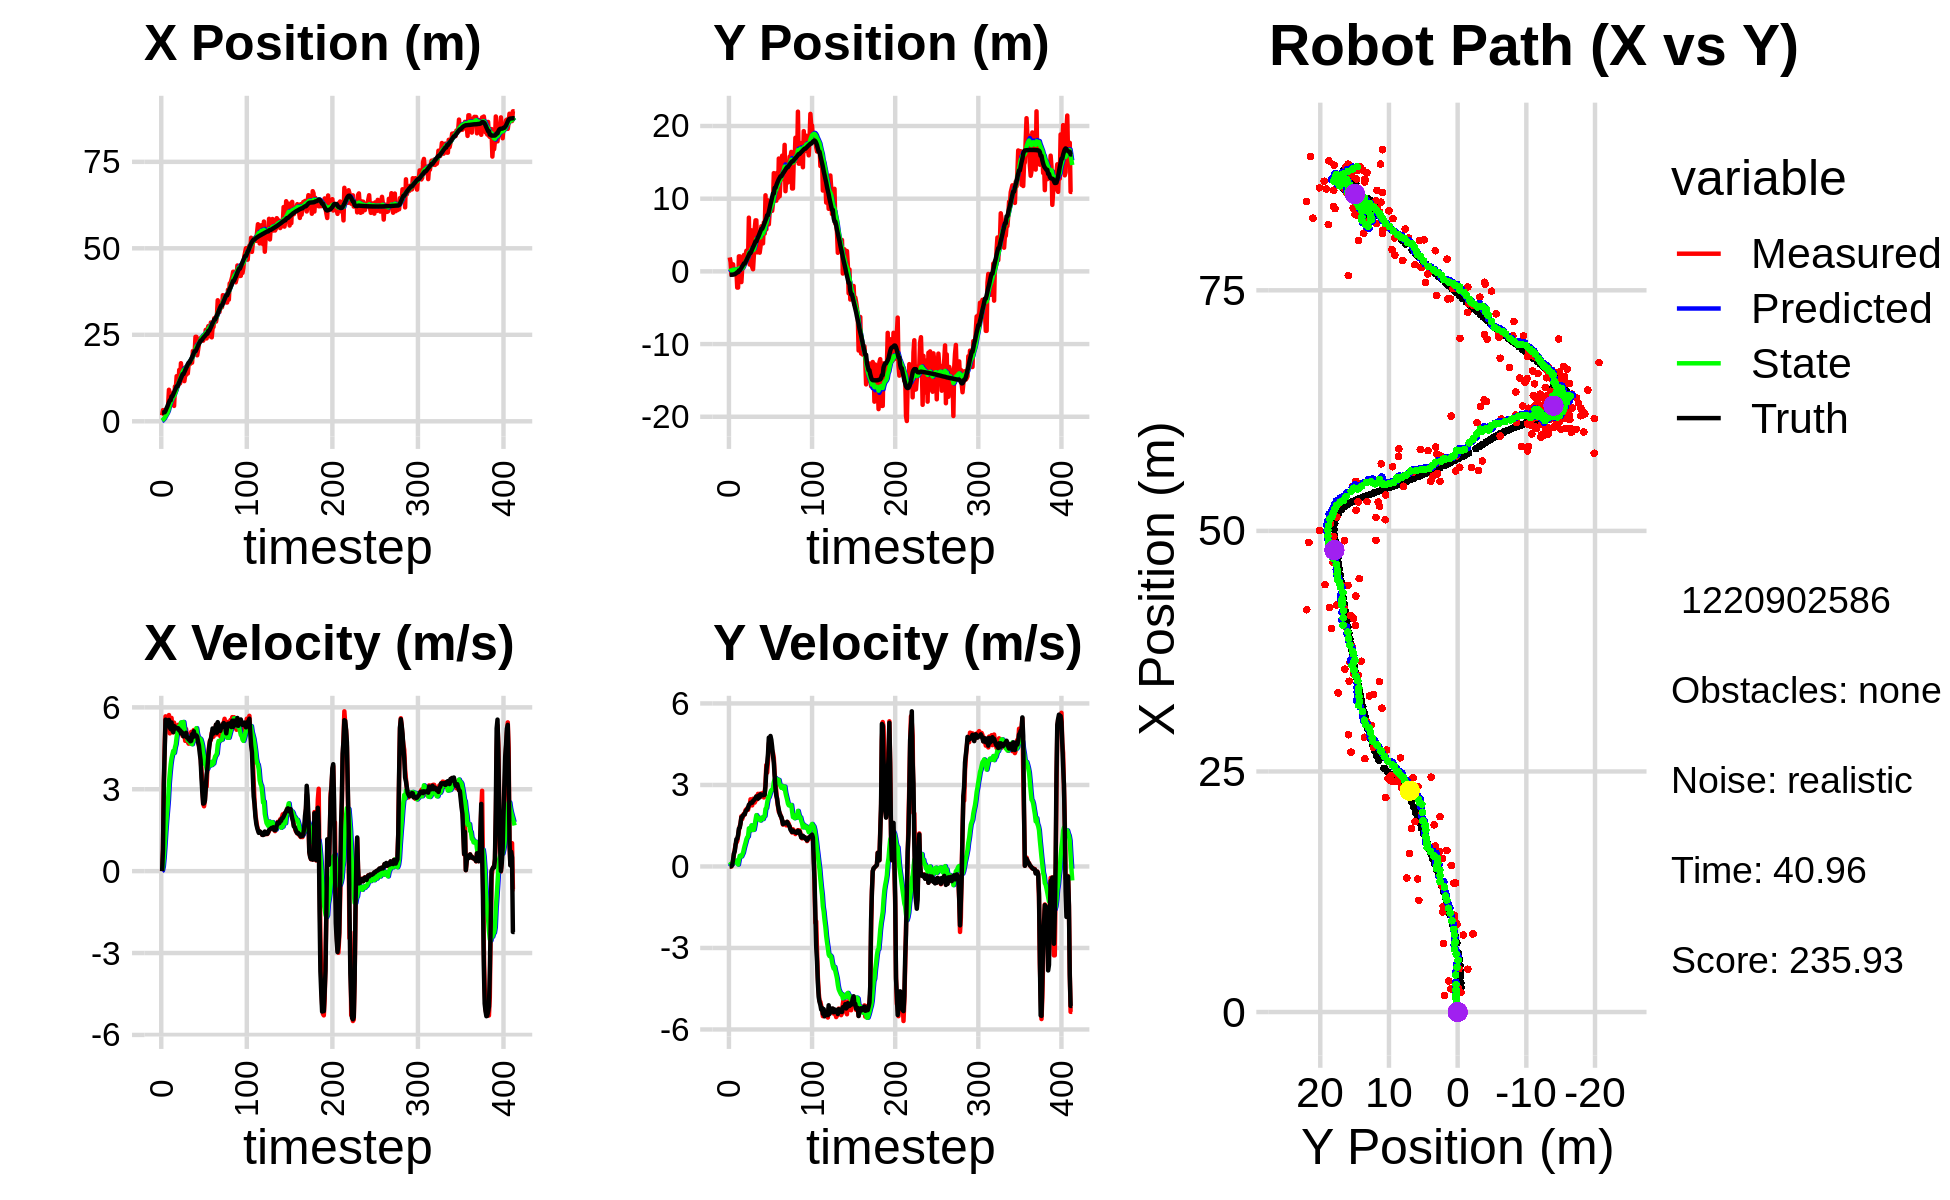

Data behind this chart, as committed beside it:
1.070704102261224477e+00, -1.856093884376275316e+00, 0.000000000000000000e+00, -0.000000000000000000e+00, 0.000000000000000000e+00, 0.000000000000000000e+00, 0.000000000000000000e+00, 0.000000000000000000e+00, 7.615080744881040642e-02, -1.191646081946808877e-01, 0.000000000000000000e+00, 0.000000000000000000e+00, 2.474867820395706630e+00, -4.571130273305901159e-01, 0.000000000000000000e+00, 0.000000000000000000e+00, 0.000000000000000000e+00, 1.817027514334768057e-04
1.728865027025431322e+00, 1.917215823963266175e+00, 0.000000000000000000e+00, -0.000000000000000000e+00, 7.615080744881040642e-02, -1.191646081946808877e-01, 0.000000000000000000e+00, 0.000000000000000000e+00, 1.949406155922579209e-01, 1.736116864736031440e-02, 2.275435173005978945e-02, 4.918467854618308738e-02, 2.474867820395706630e+00, -4.571130273305901159e-01, 0.000000000000000000e+00, 0.000000000000000000e+00, 0.000000000000000000e+00, 1.817027514334768057e-04
3.226113557671442589e+00, 1.276905536303454491e+00, 7.799999307394976933e-01, -2.518222024756038447e-04, 1.972160507652639116e-01, 2.227963650197862383e-02, 2.275435173005978945e-02, 4.918467854618308738e-02, 4.444850619384099755e-01, 1.110953771359491637e-01, 1.651322050000129660e-01, 8.770158898938962277e-02, 2.474867820395706630e+00, -4.571130273305901159e-01, 8.000000000000000444e-01, 0.000000000000000000e+00, 8.000000119209289551e-01, 3.228489949833601713e-04
2.036743342925332101e+00, -4.760567206806605167e-01, 3.185998735205795018e+00, -2.958381945889367644e-03, 4.609982824384112887e-01, 1.198655360348881288e-01, 1.651322050000129660e-01, 8.770158898938962277e-02, 6.893513117462053419e-01, 6.972806133526107675e-02, 4.941549566189089582e-01, 5.391454692424178796e-02, 2.614615440031482496e+00, -4.571006409211387789e-01, 3.200000000000000178e+00, 1.600000000000000033e-02, 3.200000047683715820e+00, 9.285568958148360252e-04
2.402339636666786848e+00, 9.685779894248031097e-01, 4.512650571820174150e+00, 5.615977159346863257e-02, 7.387668074080961933e-01, 7.511951602768525416e-02, 4.941549566189089582e-01, 5.391454692424178796e-02, 1.042203884405094705e+00, 1.481926143445626842e-01, 9.375680475887351317e-01, 9.467821006950627449e-02, 2.614615440031482496e+00, -4.571006409211387789e-01, 4.399000000000000021e+00, 6.900000000000000577e-02, 4.400000095367431641e+00, -1.244432106614112854e-02
2.402339636666786848e+00, 9.685779894248031097e-01, 5.671072328743033353e+00, 2.111061510373485328e-01, 1.135960689163968196e+00, 1.576604353515133061e-01, 9.375680475887351317e-01, 9.467821006950627449e-02, 1.461666044492690553e+00, 2.323193241660490571e-01, 1.441310506540358638e+00, 1.424335531649142117e-01, 3.042330741409805306e+00, -4.521227989208412290e-01, 5.549999999999999822e+00, 2.449999999999999956e-01, 5.556000232696533203e+00, -3.720790520310401917e-02
2.265409231099585696e+00, -9.276148781648074770e-02, 5.553785353924269863e+00, 4.501694571082936469e-01, 1.605797095146726416e+00, 2.465626794825404866e-01, 1.441310506540358638e+00, 1.424335531649142117e-01, 1.864447804327910241e+00, 2.319904854457819077e-01, 1.860434355404516404e+00, 1.481683471486394954e-01, 3.673193931242984878e+00, -4.296671767538792208e-01, 5.533000000000000362e+00, 4.769999999999999796e-01, 5.553999900817871094e+00, -8.087950944900512695e-02
2.541123747433167157e+00, -7.660119355189279333e-02, 5.476056901273221200e+00, 6.015645273971615969e-01, 2.050491239868361681e+00, 2.468073201606458544e-01, 1.860434355404516404e+00, 1.481683471486394954e-01, 2.277701886472653037e+00, 2.401958782911682855e-01, 2.223417441159443175e+00, 1.627508487387975267e-01, 4.203574180166051555e+00, -3.905260128955521104e-01, 5.427999999999999936e+00, 5.610000000000000542e-01, 5.456999778747558594e+00, -1.094148680567741394e-01
4.519159823647732388e+00, -2.100692560096378003e-01, 5.279423973809882042e+00, 8.086806294712375331e-01, 2.500043630588597132e+00, 2.564709631650480270e-01, 2.223417441159443175e+00, 1.627508487387975267e-01, 2.847615432851641870e+00, 2.456765720842274958e-01, 2.611898627306788345e+00, 1.805584906775200005e-01, 4.826537131899911515e+00, -3.238130225168340814e-01, 5.411999999999999922e+00, 7.880000000000000338e-01, 5.468999862670898438e+00, -1.519945263862609863e-01
9.112516641210353541e+00, 1.073905361521154539e-01, 5.718304891373967358e+00, 8.759066182229072739e-01, 3.108805295582320660e+00, 2.637324211519794792e-01, 2.611898627306788345e+00, 1.805584906775200005e-01, 3.843305878029144473e+00, 2.831220965699638992e-01, 3.214218761600645013e+00, 2.145398854351062423e-01, 5.454005240884539418e+00, -2.301700576575046731e-01, 5.538999999999999702e+00, 1.004999999999999893e+00, 5.630000114440917969e+00, -1.519945263862609863e-01
8.114335298338424707e+00, -2.231690214525852145e+00, 5.046288988481236970e+00, 9.340188068238189922e-01, 4.164727754189208930e+00, 3.045760851134745040e-01, 3.214218761600645013e+00, 2.145398854351062423e-01, 4.640386105500929226e+00, 1.036942660778487069e-01, 3.591275981886934421e+00, 1.314313668700874960e-01, 6.074378013295480550e+00, -1.166592105146628394e-01, 5.254999999999999893e+00, 1.016999999999999904e+00, 5.353000164031982422e+00, -1.830190122127532959e-01
8.114335298338424707e+00, -2.231690214525852145e+00, 5.265593613416519325e+00, 1.113304796475768521e+00, 4.999513703689622446e+00, 1.168374027648574620e-01, 3.591275981886934421e+00, 1.314313668700874960e-01, 5.388456157547899750e+00, -5.579779963691622324e-02, 3.909253967995651280e+00, 7.114837422018147062e-02, 6.074378013295480550e+00, -1.166592105146628394e-01, 5.203999999999999737e+00, 1.149000000000000021e+00, 5.329999923706054688e+00, -2.083614617586135864e-01
7.106282688455411112e+00, 2.065171254522838229e+00, 5.613383499042539526e+00, 1.330897181931276485e+00, 5.779381554347464700e+00, -4.868296221489807479e-02, 3.909253967995651280e+00, 7.114837422018147062e-02, 5.997642188674176644e+00, 2.085174703932655971e-01, 4.133880491564913662e+00, 2.403942068336711035e-01, 7.191935539225478458e+00, 1.315362587846212183e-01, 5.445000000000000284e+00, 1.395999999999999908e+00, 5.620999813079833984e+00, -2.327950447797775269e-01
7.106282688455411112e+00, 2.065171254522838229e+00, 5.318507303408663844e+00, 1.466550801145314331e+00, 6.411030237830668277e+00, 2.325568910766327158e-01, 4.133880491564913662e+00, 2.403942068336711035e-01, 6.540886143241562145e+00, 4.616206875917177044e-01, 4.277483143606458427e+00, 3.917740834032247266e-01, 7.191935539225478458e+00, 1.315362587846212183e-01, 5.160000000000000142e+00, 1.425000000000000044e+00, 5.354000091552734375e+00, -2.690585255622863770e-01
8.010363071542974112e+00, -8.303462733159866493e-01, 5.083344616472859734e+00, 1.589303553664037416e+00, 6.968634457602208343e+00, 5.007980959320401659e-01, 4.277483143606458427e+00, 3.917740834032247266e-01, 7.112408812568073557e+00, 4.304600537573253227e-01, 4.405396523348387383e+00, 3.888425651477669387e-01, 7.789628028270867866e+00, 2.943902740759672398e-01, 5.091999999999999638e+00, 1.590999999999999970e+00, 5.334000110626220703e+00, -3.030207753181457520e-01
4.448498486981947053e+00, -1.474247085002765578e+00, 5.440756217549479246e+00, 1.847886802028244180e+00, 7.552948464902912384e+00, 4.693443102721019944e-01, 4.405396523348387383e+00, 3.888425651477669387e-01, 7.304662050346777846e+00, 3.525180277581311250e-01, 4.331715373082437814e+00, 3.690605510329700301e-01, 8.379441260792789947e+00, 4.770399469269314130e-01, 5.315999999999999837e+00, 1.806000000000000050e+00, 5.613999843597412109e+00, -3.274138569831848145e-01
1.005512773965724627e+01, 4.725601959400443919e-01, 5.149118408199537811e+00, 1.748835560376966303e+00, 7.737833587655021717e+00, 3.894240828614281558e-01, 4.331715373082437814e+00, 3.690605510329700301e-01, 8.006785972069570434e+00, 4.594143209278867546e-01, 4.528622672664809556e+00, 4.400863817972371361e-01, 8.989914894026375336e+00, 6.834297910228884776e-01, 5.285000000000000142e+00, 1.814000000000000057e+00, 5.587999820709228516e+00, -3.274138569831848145e-01
9.484895029116325205e+00, 4.175893198532462103e-01, 5.275485131952813767e+00, 1.857661136250190470e+00, 8.459648239336051034e+00, 5.034229591076104793e-01, 4.528622672664809556e+00, 4.400863817972371361e-01, 8.598872725723076371e+00, 5.586844498645032742e-01, 4.649998854722376507e+00, 5.040338449561932999e-01, 9.493966102370452020e+00, 8.593540925685367871e-01, 5.224999999999999645e+00, 1.883000000000000007e+00, 5.553999900817871094e+00, -3.385718762874603271e-01
1.304964542384549198e+01, 2.245875788770737458e+00, 5.310182149605569002e+00, 1.944477541897271067e+00, 9.063872611195314732e+00, 6.090878343601225930e-01, 4.649998854722376507e+00, 5.040338449561932999e-01, 9.487652798461244430e+00, 8.273968732824131811e-01, 4.921971204353777551e+00, 6.484775299890745970e-01, 1.009471225734403177e+01, 1.077473117174292394e+00, 5.230000000000000426e+00, 1.913999999999999924e+00, 5.568999767303466797e+00, -3.510149121284484863e-01
1.304964542384549198e+01, 2.245875788770737458e+00, 5.211691901716462461e+00, 1.908080092328428456e+00, 9.979849918896622540e+00, 8.922446262813206186e-01, 4.921971204353777551e+00, 6.484775299890745970e-01, 1.029484732775276612e+01, 1.075476054342056287e+00, 5.111931313899902740e+00, 7.703069757404296114e-01, 1.009471225734403177e+01, 1.077473117174292394e+00, 5.240999999999999659e+00, 1.921000000000000041e+00, 5.581999778747558594e+00, -3.509586751461029053e-01
1.040638270928887543e+01, 2.181207967733008068e+00, 5.361034620478458024e+00, 2.073358016473345167e+00, 1.080604045914275702e+01, 1.152506751916099192e+00, 5.111931313899902740e+00, 7.703069757404296114e-01, 1.078003601740426731e+01, 1.306694939924002430e+00, 5.112700983821257594e+00, 8.784239303566151458e-01, 1.069669628114774973e+01, 1.297913267176315610e+00, 5.229000000000000092e+00, 2.020999999999999908e+00, 5.605999946594238281e+00, -3.690284490585327148e-01
1.485017538023421402e+01, 2.838083816359370903e+00, 5.233069849696172504e+00, 2.103468193759634453e+00, 1.129130611578639254e+01, 1.394537332959663978e+00, 5.112700983821257594e+00, 8.784239303566151458e-01, 1.164529834367381689e+01, 1.584150621117130342e+00, 5.313701219618833349e+00, 1.001475768488044205e+00, 1.129846096013940127e+01, 1.527109099827012928e+00, 5.150999999999999801e+00, 2.068999999999999950e+00, 5.551000118255615234e+00, -3.821921646595001221e-01
1.098524892285555588e+01, 2.101423903038625696e+00, 5.187223468323315601e+00, 2.144406852151062193e+00, 1.217666846563570004e+01, 1.684298197965934829e+00, 5.313701219618833349e+00, 1.001475768488044205e+00, 1.205364465424003662e+01, 1.773351629938697993e+00, 5.238761027929404790e+00, 1.073113062518490812e+00, 1.189121532384120883e+01, 1.763718320172698473e+00, 5.158000000000000362e+00, 2.096000000000000085e+00, 5.567999839782714844e+00, -3.920058906078338623e-01
1.678961849164855735e+01, 1.575454575821258585e+00, 5.045829459894002333e+00, 2.085954332728965355e+00, 1.257752075703297656e+01, 1.880662936190547141e+00, 5.238761027929404790e+00, 1.073113062518490812e+00, 1.297900010535180826e+01, 1.895829320997055589e+00, 5.446817611144066262e+00, 1.105414122175678804e+00, 1.247992992381185395e+01, 2.006076050887509510e+00, 5.044999999999999929e+00, 2.157999999999999918e+00, 5.486999988555908203e+00, -3.920058906078338623e-01
1.392812359317823478e+01, 7.389293624666751548e+00, 5.126355522944766818e+00, 2.229031349780959737e+00, 1.352368186646621417e+01, 2.006370733214623669e+00, 5.446817611144066262e+00, 1.105414122175678804e+00, 1.354644648947775920e+01, 2.562125237770370045e+00, 5.439972760418626763e+00, 1.402769032451011810e+00, 1.306312847095931140e+01, 2.258386565692386938e+00, 5.091000000000000192e+00, 2.270999999999999908e+00, 5.574999809265136719e+00, -4.101570546627044678e-01
1.523317337014029071e+01, 9.359875448752574822e-01, 4.951480501772144827e+00, 2.238570304100986341e+00, 1.409044376551962152e+01, 2.702402141015471049e+00, 5.439972760418626763e+00, 1.402769032451011810e+00, 1.417657026541228227e+01, 2.572072432496127270e+00, 5.457671058132573805e+00, 1.360037130026248375e+00, 1.364459705343815976e+01, 2.520656777270081417e+00, 5.040000000000000036e+00, 2.298000000000000043e+00, 5.539000034332275391e+00, -4.245999157428741455e-01
1.523317337014029071e+01, 9.359875448752574822e-01, 5.213836087128346009e+00, 2.471601310173253019e+00, 1.472233737122553876e+01, 2.708076145498752307e+00, 5.457671058132573805e+00, 1.360037130026248375e+00, 1.475950939773404080e+01, 2.589045140159503156e+00, 5.463320690283574699e+00, 1.329539964480002112e+00, 1.364459705343815976e+01, 2.520656777270081417e+00, 4.937000000000000277e+00, 2.346000000000000085e+00, 5.467000007629394531e+00, -4.426701664924621582e-01
1.160467147803936427e+01, 5.654456569373648378e+00, 5.008117496856311135e+00, 2.375628462215061187e+00, 1.530584146676239854e+01, 2.721999136607503367e+00, 5.463320690283574699e+00, 1.329539964480002112e+00, 1.492037082725435582e+01, 3.043094089912680822e+00, 5.225037740242048478e+00, 1.510374673920717337e+00, 1.421362590743747845e+01, 2.789130641533102306e+00, 4.961999999999999744e+00, 2.349000000000000199e+00, 5.489999771118164062e+00, -4.429224133491516113e-01
1.337880241821249427e+01, 5.671503083283533364e-01, 4.773339395840054067e+00, 2.247533593439133170e+00, 1.544287460127856093e+01, 3.194131557304752622e+00, 5.225037740242048478e+00, 1.510374673920717337e+00, 1.521756347374957841e+01, 2.978448566972076161e+00, 5.074581187172401364e+00, 1.424061205025757282e+00, 1.478354358611261610e+01, 3.059338046688462320e+00, 4.974000000000000199e+00, 2.346000000000000085e+00, 5.499000072479248047e+00, -4.400580227375030518e-01
1.339746057936649670e+01, 2.922815810366955480e-01, 5.203061628874266376e+00, 2.491889103136805339e+00, 1.572502159246681863e+01, 3.120854687474651890e+00, 5.074581187172401364e+00, 1.424061205025757282e+00, 1.550428537939122720e+01, 2.900368179394660739e+00, 4.961573769822074098e+00, 1.343516523165003917e+00, 1.535906886999508458e+01, 3.330472661032138681e+00, 5.067999999999999616e+00, 2.411999999999999922e+00, 5.611999988555908203e+00, -4.466479122638702393e-01
1.596433511354000245e+01, 2.192742063587973522e+00, 4.908029129877989227e+00, 2.439797220023653956e+00, 1.600044275637343461e+01, 3.034719831711161220e+00, 4.961573769822074098e+00, 1.343516523165003917e+00, 1.599411580298268021e+01, 3.002425980594347177e+00, 4.954887713076874256e+00, 1.354566996051731698e+00, 1.583857059481444729e+01, 3.560613346905091792e+00, 4.894999999999999574e+00, 2.434000000000000163e+00, 5.467000007629394531e+00, -4.613275229930877686e-01
1.381623768765120097e+01, 5.821221423931945083e+00, 4.728936829310958601e+00, 2.350769855782655071e+00, 1.648960457429036808e+01, 3.137882680199520546e+00, 4.954887713076874256e+00, 1.354566996051731698e+00, 1.621655044250937650e+01, 3.433061267426893881e+00, 4.791915917906376166e+00, 1.521237023641342834e+00, 1.640167140947361801e+01, 3.841491414760302092e+00, 4.899000000000000021e+00, 2.482000000000000206e+00, 5.492000102996826172e+00, -4.613275229930877686e-01
1.646081647265682335e+01, 7.019626571152021377e+00, 4.669427159346449585e+00, 2.419406778096735877e+00, 1.669574203430001447e+01, 3.585184969791028298e+00, 4.791915917906376166e+00, 1.521237023641342834e+00, 1.666638317281007531e+01, 3.946804657082223944e+00, 4.768478463721825378e+00, 1.717529415070534471e+00, 1.695820713035568161e+01, 4.129872513907945297e+00, 4.820999999999999730e+00, 2.525999999999999801e+00, 5.441999912261962891e+00, -4.780523478984832764e-01
1.646081647265682335e+01, 7.019626571152021377e+00, 4.925657425050028237e+00, 2.587662337776682087e+00, 1.714323101918225944e+01, 4.118557598589277724e+00, 4.768478463721825378e+00, 1.717529415070534471e+00, 1.708475883423249897e+01, 4.428743813573088772e+00, 4.745961995306187120e+00, 1.888278825166651131e+00, 1.695820713035568161e+01, 4.129872513907945297e+00, 4.871000000000000441e+00, 2.573999999999999844e+00, 5.508999824523925781e+00, -4.837162792682647705e-01
1.664975655017278555e+01, 2.616010857564604386e+00, 4.672007098638331968e+00, 2.470541045483570564e+00, 1.755935503376311857e+01, 4.617571696089753708e+00, 4.745961995306187120e+00, 1.888278825166651131e+00, 1.746660252578241668e+01, 4.454114864205688917e+00, 4.690771771966118386e+00, 1.823572919362807188e+00, 1.751703929874671672e+01, 4.424008084998924950e+00, 4.756999999999999673e+00, 2.517999999999999794e+00, 5.381999969482421875e+00, -4.864185452461242676e-01
1.725392419112208486e+01, 3.260626865346876624e+00, 5.099931242336023018e+00, 2.673062688627692918e+00, 1.793567970297903003e+01, 4.636472156141969947e+00, 4.690771771966118386e+00, 1.823572919362807188e+00, 1.789044059856716729e+01, 4.543303033461064011e+00, 4.690672557244097263e+00, 1.799253611267118469e+00, 1.797203922235946294e+01, 4.664616300079997835e+00, 4.772999999999999687e+00, 2.496999999999999886e+00, 5.387000083923339844e+00, -4.827702343463897705e-01
1.694355738118001753e+01, 3.445409371277680322e+00, 5.072653648537842841e+00, 2.647540435753226173e+00, 1.835950785429157861e+01, 4.723228394587775547e+00, 4.690672557244097263e+00, 1.799253611267118469e+00, 1.824110147106249258e+01, 4.639225548632363250e+00, 4.648914116533712892e+00, 1.779327371172221506e+00, 1.852441310861376422e+01, 4.953932477383349742e+00, 5.017999999999999794e+00, 2.612999999999999989e+00, 5.657999992370605469e+00, -4.810326993465423584e-01
2.031388747648253457e+01, 2.571314288133391024e+00, 4.910367196221597119e+00, 2.547806648034664168e+00, 1.870599288271586502e+01, 4.817158285749585822e+00, 4.648914116533712892e+00, 1.779327371172221506e+00, 1.887678297369505742e+01, 4.638670351788146462e+00, 4.758084922676597550e+00, 1.711914847201032597e+00, 1.909683895116427976e+01, 5.252192689176963469e+00, 4.907000000000000028e+00, 2.544000000000000039e+00, 5.527999877929687500e+00, -4.786236882209777832e-01
1.944942696349199096e+01, 3.412439299841974361e+00, 5.168667321697807182e+00, 2.681828962574168695e+00, 1.935259146596271762e+01, 4.809861836508249944e+00, 4.758084922676597550e+00, 1.711914847201032597e+00, 1.938351181762086384e+01, 4.719789971786968685e+00, 4.799730759557941262e+00, 1.692015905449451685e+00, 1.967370128628330050e+01, 5.551273060628151512e+00, 5.125000000000000000e+00, 2.657000000000000028e+00, 5.772999763488769531e+00, -4.786236882209777832e-01
1.978229823677517629e+01, 6.203224463911091391e+00, 5.078216072952095317e+00, 2.628163764834315241e+00, 1.986348489357665770e+01, 4.888991562331914231e+00, 4.799730759557941262e+00, 1.692015905449451685e+00, 1.987010507236205115e+01, 5.052579708604167052e+00, 4.820127325781019323e+00, 1.793576030379699482e+00, 2.025427532176670908e+01, 5.852830125188127397e+00, 4.998000000000000220e+00, 2.623000000000000220e+00, 5.644000053405761719e+00, -4.775784313678741455e-01
2.441149377817605171e+01, 3.847805454267426040e+00, 5.106717476294250879e+00, 2.694534200117778777e+00, 2.035211780494015343e+01, 5.231937311642137267e+00, 4.820127325781019323e+00, 1.793576030379699482e+00, 2.076378462794955482e+01, 5.140167571763938348e+00, 5.062570933870342849e+00, 1.771188817008772620e+00, 2.025427532176670908e+01, 5.852830125188127397e+00, 4.956999999999999851e+00, 2.625999999999999890e+00, 5.609000205993652344e+00, -4.855182766914367676e-01
2.441149377817605171e+01, 3.847805454267426040e+00, 5.142680081128427005e+00, 2.707800441878386533e+00, 2.127004172133658955e+01, 5.317286453464815210e+00, 5.062570933870342849e+00, 1.771188817008772620e+00, 2.158121652760724274e+01, 5.219006953107043323e+00, 5.237607827778147929e+00, 1.746529358167874024e+00, 2.073008060468960778e+01, 6.104118062439649606e+00, 4.974000000000000199e+00, 2.619000000000000217e+00, 5.620999813079833984e+00, -4.846494793891906738e-01
1.907848000528687038e+01, 6.736399157798442339e+00, 4.765428477300901022e+00, 2.539821343657441055e+00, 2.210497731038505620e+01, 5.393659888923830970e+00, 5.237607827778147929e+00, 1.746529358167874024e+00, 2.178454620155476462e+01, 5.553816851305823477e+00, 5.033890191897224753e+00, 1.842962088126943954e+00, 2.130160999254203702e+01, 6.405311300161459442e+00, 4.924000000000000377e+00, 2.657000000000000028e+00, 5.594999790191650391e+00, -4.896729290485382080e-01
2.059532570853175315e+01, 5.195324136744294385e+00, 4.708266538761445297e+00, 2.664643418729486957e+00, 2.228793522074448674e+01, 5.738113060118517517e+00, 5.033890191897224753e+00, 1.842962088126943954e+00, 2.210551309930354336e+01, 5.722103447485843652e+00, 4.914491100177176719e+00, 1.855170702877079414e+00, 2.186560153957966790e+01, 6.707119180454647278e+00, 4.735000000000000320e+00, 2.637000000000000011e+00, 5.420000076293945312e+00, -5.150063633918762207e-01
2.228413911845470707e+01, 1.046762414169210587e+01, 4.594651244679759827e+00, 3.073753827188080212e+00, 2.259696220932126209e+01, 5.907620517773551683e+00, 4.914491100177176719e+00, 1.855170702877079414e+00, 2.254967751722943703e+01, 6.388561741395665905e+00, 4.869359981854460173e+00, 2.116527644274040387e+00, 2.240746021221889706e+01, 7.017650796501761157e+00, 4.607999999999999652e+00, 2.967000000000000082e+00, 5.480999946594238281e+00, -5.896060466766357422e-01
2.343586504448778385e+01, 5.770712209653416913e+00, 4.550681061613825129e+00, 3.734711751070312502e+00, 2.303661351541488145e+01, 6.600214505823069899e+00, 4.869359981854460173e+00, 2.116527644274040387e+00, 2.305897468159510666e+01, 6.591205400060663244e+00, 4.862394764086936938e+00, 2.151425075825102340e+00, 2.284624195079641851e+01, 7.311987114901956630e+00, 4.315000000000000391e+00, 3.539000000000000146e+00, 5.580999851226806641e+00, -6.872318387031555176e-01
2.403522634450744988e+01, 9.766235066304473023e+00, 4.209012877259901586e+00, 3.454307089483034776e+00, 2.354521415800380169e+01, 6.806347907643173656e+00, 4.862394764086936938e+00, 2.151425075825102340e+00, 2.355895279285843813e+01, 7.140353693983392702e+00, 4.830551104184302780e+00, 2.344002924392132758e+00, 2.333657550795838276e+01, 7.723036004240983132e+00, 4.068999999999999950e+00, 3.790000000000000036e+00, 5.560999870300292969e+00, -6.872318387031555176e-01
2.403522634450744988e+01, 9.766235066304473023e+00, 3.665298801621590830e+00, 3.909535509836345568e+00, 2.404200790327686832e+01, 7.374753986422605934e+00, 4.830551104184302780e+00, 2.344002924392132758e+00, 2.398044825812254288e+01, 7.666490251924621191e+00, 4.726685375325545557e+00, 2.522576394311494941e+00, 2.333657550795838276e+01, 7.723036004240983132e+00, 3.410000000000000142e+00, 4.147000000000000242e+00, 5.368999958038330078e+00, -8.176301717758178711e-01
2.436228603108397195e+01, 6.475995732890479140e+00, 3.230327046987812256e+00, 4.509345341369907167e+00, 2.445311679565509877e+01, 7.918747891355770285e+00, 4.726685375325545557e+00, 2.522576394311494941e+00, 2.436603987269776184e+01, 7.867767363011079595e+00, 4.588916506275356966e+00, 2.546183095746588521e+00, 2.375839900925202386e+01, 8.181819153581672666e+00, 2.870000000000000107e+00, 4.741999999999999993e+00, 5.543000221252441406e+00, -9.491728544235229492e-01
2.330708700357347141e+01, 8.152250779424088378e+00, 2.461787267760812803e+00, 4.680015873683489147e+00, 2.482493152332529718e+01, 8.122385672585737737e+00, 4.588916506275356966e+00, 2.546183095746588521e+00, 2.456543976246207706e+01, 8.216203030713689515e+00, 4.318840848058709270e+00, 2.643145348794791794e+00, 2.411961269356497084e+01, 8.701472474373574073e+00, 2.474000000000000199e+00, 4.703000000000000291e+00, 5.314000129699707031e+00, -1.086549162864685059e+00
2.460933460263233385e+01, 8.687473071537773706e+00, 2.375849659499138955e+00, 4.658087628299442784e+00, 2.499732384726794976e+01, 8.480517565593169493e+00, 4.318840848058709270e+00, 2.643145348794791794e+00, 2.485786671772007494e+01, 8.585921744717943227e+00, 4.125515767771427811e+00, 2.742809328554164594e+00, 2.440465164182989710e+01, 9.242153359562957249e+00, 2.483999999999999986e+00, 4.802999999999999936e+00, 5.407000064849853516e+00, -1.099142432212829590e+00
2.397067362069671859e+01, 8.647192909264671101e+00, 2.599232552500844839e+00, 4.410005749249808815e+00, 2.527041829449721888e+01, 8.860202677573360219e+00, 4.125515767771427811e+00, 2.742809328554164594e+00, 2.506364028765041851e+01, 8.911269721639824226e+00, 3.920468266573212457e+00, 2.807851604536304002e+00, 2.464229488381852562e+01, 9.699640466293567798e+00, 2.576000000000000068e+00, 4.660999999999999588e+00, 5.324999809265136719e+00, -1.038211584091186523e+00
2.641742801665614948e+01, 8.329193546110927215e+00, 3.149941584552486962e+00, 4.253671279740050437e+00, 2.545568711430773945e+01, 9.192054882093454893e+00, 3.920468266573212457e+00, 2.807851604536304002e+00, 2.550940183537955619e+01, 9.172549905361705669e+00, 3.903434697177295742e+00, 2.833511716195634467e+00, 2.495755577088078070e+01, 1.022298164510179319e+01, 3.016999999999999904e+00, 4.400999999999999801e+00, 5.335999965667724609e+00, -9.333881139755249023e-01
2.395024669125636763e+01, 9.347407056333135955e+00, 3.095786110426321791e+00, 4.180539896586512150e+00, 2.589974530509728723e+01, 9.455901076981268361e+00, 3.903434697177295742e+00, 2.833511716195634467e+00, 2.566702857464432697e+01, 9.503144103233834628e+00, 3.727488210877807795e+00, 2.888947181322799818e+00, 2.532812690693525326e+01, 1.071317596533615557e+01, 3.533999999999999808e+00, 4.059000000000000163e+00, 5.381999969482421875e+00, -9.333881139755249023e-01
2.632605415563964968e+01, 1.351332636004801557e+01, 3.795800481213521316e+00, 3.999511724413806313e+00, 2.603977739573210926e+01, 9.792038821366114476e+00, 3.727488210877807795e+00, 2.888947181322799818e+00, 2.607132291212020547e+01, 1.018945514093937810e+01, 3.748858491905412205e+00, 3.107423642737437763e+00, 2.532812690693525326e+01, 1.071317596533615557e+01, 3.791999999999999815e+00, 3.825000000000000178e+00, 5.386000156402587891e+00, -8.115247488021850586e-01
2.751759231047246956e+01, 1.225378574291319822e+01, 4.220096050664393417e+00, 3.428083447740570389e+00, 2.644620876131074638e+01, 1.050019750521312112e+01, 3.748858491905412205e+00, 3.107423642737437763e+00, 2.657553346053560261e+01, 1.067882879518868400e+01, 3.847985131970497186e+00, 3.201295772627591685e+00, 2.615747737858610833e+01, 1.148177356900414914e+01, 4.246000000000000441e+00, 3.318999999999999950e+00, 5.388999938964843750e+00, -6.822102665901184082e-01
2.751759231047246956e+01, 1.225378574291319822e+01, 4.596888935582409630e+00, 3.111625688734728890e+00, 2.696033197373265367e+01, 1.099895837245144392e+01, 3.847985131970497186e+00, 3.201295772627591685e+00, 2.705392669183736132e+01, 1.111317256445217794e+01, 3.944293799037239978e+00, 3.254169837873479576e+00, 2.615747737858610833e+01, 1.148177356900414914e+01, 4.533999999999999808e+00, 2.886000000000000121e+00, 5.374000072479248047e+00, -5.950525403022766113e-01
2.456868624668323164e+01, 9.724967195281720933e+00, 4.791381573832691920e+00, 2.736966934985430644e+00, 2.744835607174108461e+01, 1.143858954823952523e+01, 3.944293799037239978e+00, 3.254169837873479576e+00, 2.721121911242838465e+01, 1.125533575998890612e+01, 3.865608130139450260e+00, 3.153303358579612858e+00, 2.667024421655475663e+01, 1.182453651560251018e+01, 4.762999999999999901e+00, 2.605999999999999872e+00, 5.428999900817871094e+00, -5.189942121505737305e-01
2.855540120549193617e+01, 1.356439192364959823e+01, 4.801514726851259240e+00, 2.418022239048600586e+00, 2.759777992544232816e+01, 1.157066609584686745e+01, 3.865608130139450260e+00, 3.153303358579612858e+00, 2.774027151999807117e+01, 1.172685247405865461e+01, 3.999927925124958872e+00, 3.210750833164956131e+00, 2.721300125080640697e+01, 1.213177128017728812e+01, 4.850999999999999979e+00, 2.495999999999999996e+00, 5.454999923706054688e+00, -4.665200412273406982e-01
2.426557230934956877e+01, 1.010955758176064911e+01, 5.056507656660185646e+00, 2.216567234985584278e+00, 2.814026431251056692e+01, 1.204792755737515009e+01, 3.999927925124958872e+00, 3.210750833164956131e+00, 2.781684024431987368e+01, 1.182319021082533972e+01, 3.886663045704610742e+00, 3.078323037830676512e+00, 2.777542591100749547e+01, 1.241115303172643713e+01, 5.017000000000000348e+00, 2.245999999999999996e+00, 5.497000217437744141e+00, -4.131314754486083984e-01
2.700652801985922835e+01, 1.552404327582704546e+01, 5.016202543804645586e+00, 2.010205446424864650e+00, 2.820550654889033382e+01, 1.213102251460840719e+01, 3.886663045704610742e+00, 3.078323037830676512e+00, 2.814737082507331323e+01, 1.240464211107470938e+01, 3.922904711281545609e+00, 3.184299352747193890e+00, 2.836187839502199637e+01, 1.266596336516489352e+01, 5.227000000000000313e+00, 2.096000000000000085e+00, 5.631000041961669922e+00, -3.811462819576263428e-01
... 353 more rows
